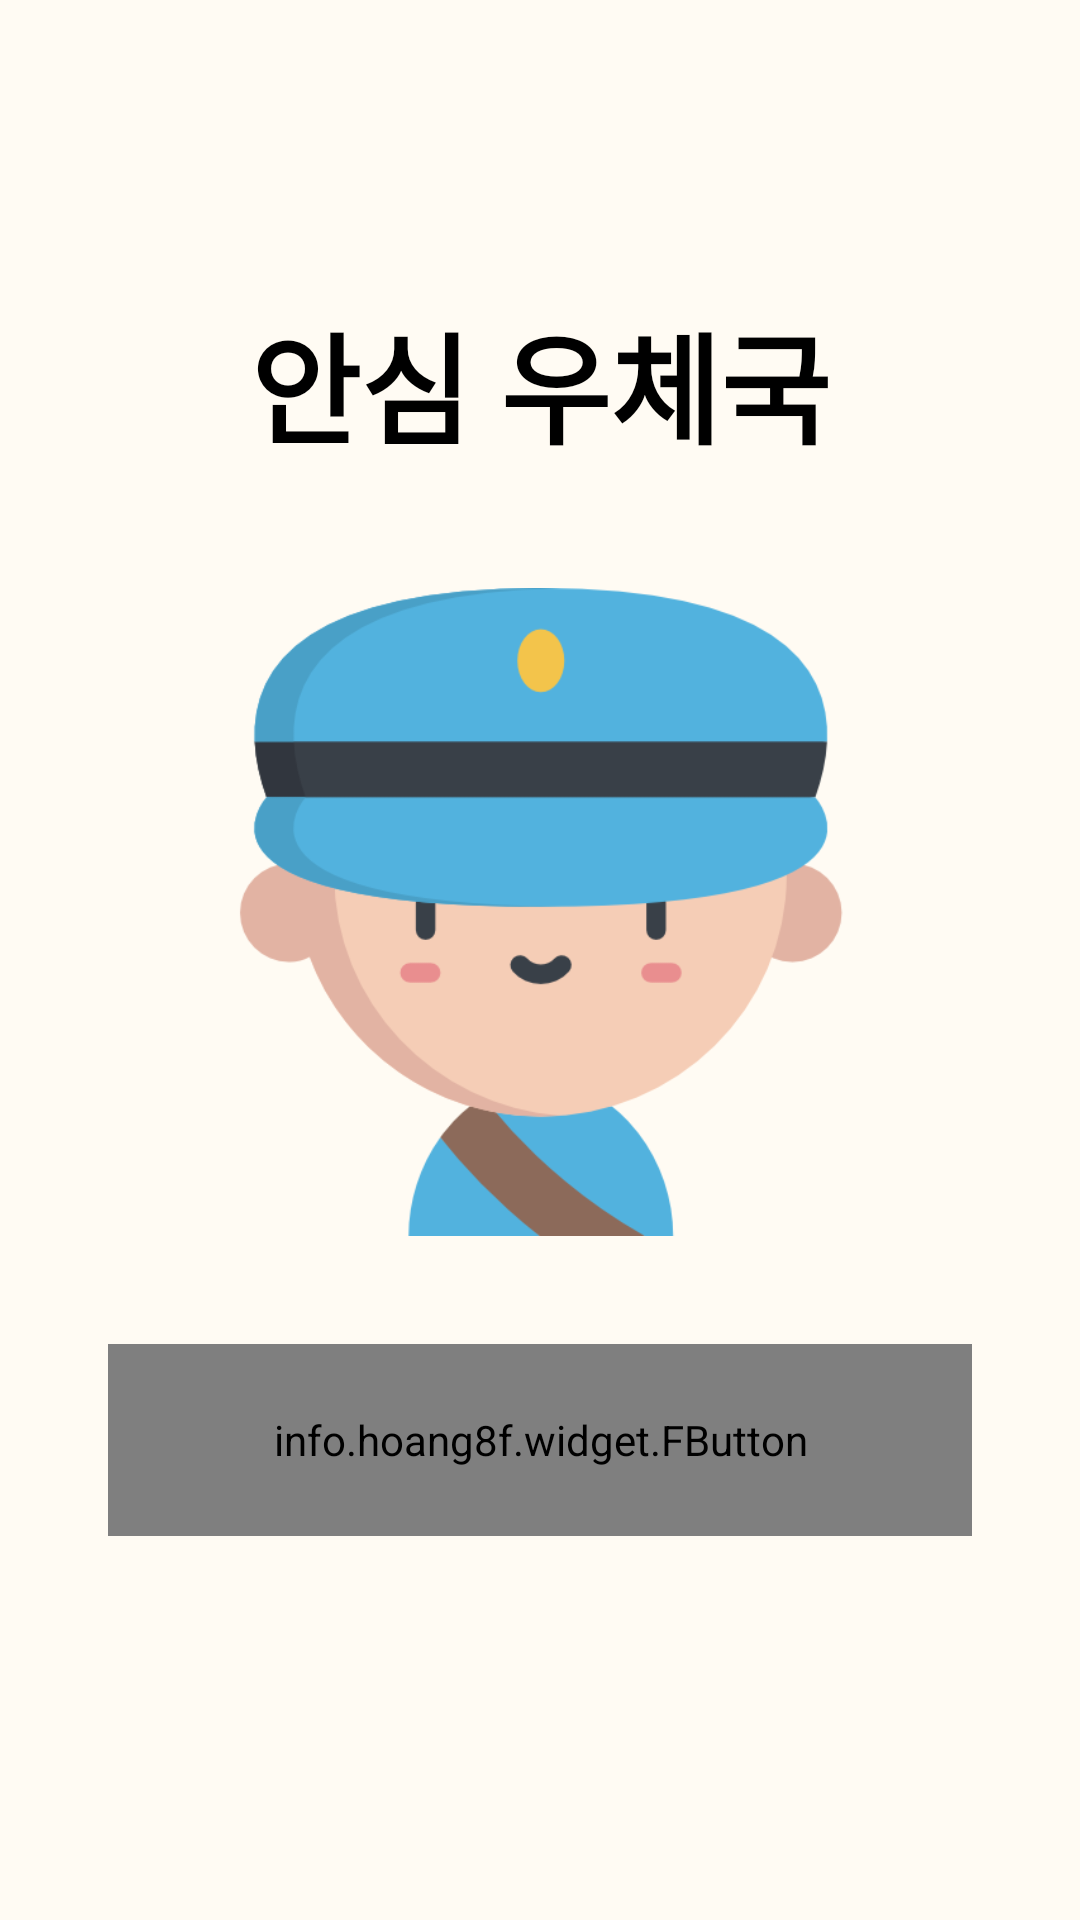

This screen was rendered from an Android layout file. Write that file and the resources it references.
<!-- AndroidManifest.xml: application theme Theme.Relief_post_office -->
<!-- res/layout/main.xml -->
<?xml version="1.0" encoding="utf-8"?>
<androidx.constraintlayout.widget.ConstraintLayout xmlns:android="http://schemas.android.com/apk/res/android"
    xmlns:tools="http://schemas.android.com/tools"
    android:layout_width="match_parent"
    android:layout_height="match_parent"
    xmlns:app="http://schemas.android.com/apk/res-auto"
    android:orientation="vertical"
    android:id="@+id/main_layout"
    android:background="#fffbf3"
    tools:context=".login.MainActivity" >

    <TextView
        android:layout_width="0sp"
        android:layout_height="0sp"
        android:text="@string/app_name"
        android:gravity="center"
        android:textColor="@color/black"
        android:textSize="40sp"
        android:textStyle="bold"
        app:layout_constraintTop_toTopOf="@id/horizontal_guideline1"
        app:layout_constraintBottom_toBottomOf="@id/horizontal_guideline2"
        app:layout_constraintStart_toStartOf="@id/vertical_guideline2"
        app:layout_constraintEnd_toEndOf="@id/vertical_guideline3" />

    <ImageView
        android:id="@+id/main_logo"
        android:layout_width="0sp"
        android:layout_height="0sp"
        android:src="@drawable/relief_post_office"
        app:layout_constraintTop_toTopOf="@id/horizontal_guideline3"
        app:layout_constraintBottom_toBottomOf="@id/horizontal_guideline4"
        app:layout_constraintStart_toStartOf="@id/vertical_guideline2"
        app:layout_constraintEnd_toEndOf="@id/vertical_guideline3" />

    <info.hoang8f.widget.FButton
        android:layout_width="0sp"
        android:layout_height="0sp"
        android:text="@string/telephone_verification"
        android:textColor="@color/black"
        android:textSize="25sp"
        android:fontFamily="@font/bmjua"
        android:id="@+id/main_button"
        app:layout_constraintTop_toTopOf="@id/horizontal_guideline5"
        app:layout_constraintBottom_toBottomOf="@id/horizontal_guideline6"
        app:layout_constraintStart_toStartOf="@id/vertical_guideline1"
        app:layout_constraintEnd_toEndOf="@id/vertical_guideline4" />

    <androidx.constraintlayout.widget.Guideline
        android:id="@+id/horizontal_guideline1"
        android:layout_width="wrap_content"
        android:layout_height="wrap_content"
        android:orientation="horizontal"
        app:layout_constraintGuide_percent="0.15" />

    <androidx.constraintlayout.widget.Guideline
        android:id="@+id/horizontal_guideline2"
        android:layout_width="wrap_content"
        android:layout_height="wrap_content"
        android:orientation="horizontal"
        app:layout_constraintGuide_percent="0.25" />

    <androidx.constraintlayout.widget.Guideline
        android:id="@+id/horizontal_guideline3"
        android:layout_width="wrap_content"
        android:layout_height="wrap_content"
        android:orientation="horizontal"
        app:layout_constraintGuide_percent="0.30" />

    <androidx.constraintlayout.widget.Guideline
        android:id="@+id/horizontal_guideline4"
        android:layout_width="wrap_content"
        android:layout_height="wrap_content"
        android:orientation="horizontal"
        app:layout_constraintGuide_percent="0.65" />

    <androidx.constraintlayout.widget.Guideline
        android:id="@+id/horizontal_guideline5"
        android:layout_width="wrap_content"
        android:layout_height="wrap_content"
        android:orientation="horizontal"
        app:layout_constraintGuide_percent="0.7" />

    <androidx.constraintlayout.widget.Guideline
        android:id="@+id/horizontal_guideline6"
        android:layout_width="wrap_content"
        android:layout_height="wrap_content"
        android:orientation="horizontal"
        app:layout_constraintGuide_percent="0.8" />

    <androidx.constraintlayout.widget.Guideline
        android:id="@+id/vertical_guideline1"
        android:layout_width="wrap_content"
        android:layout_height="wrap_content"
        android:orientation="vertical"
        app:layout_constraintGuide_percent="0.10" />

    <androidx.constraintlayout.widget.Guideline
        android:id="@+id/vertical_guideline2"
        android:layout_width="wrap_content"
        android:layout_height="wrap_content"
        android:orientation="vertical"
        app:layout_constraintGuide_percent="0.20" />

    <androidx.constraintlayout.widget.Guideline
        android:id="@+id/vertical_guideline3"
        android:layout_width="wrap_content"
        android:layout_height="wrap_content"
        android:orientation="vertical"
        app:layout_constraintGuide_percent="0.80" />

    <androidx.constraintlayout.widget.Guideline
        android:id="@+id/vertical_guideline4"
        android:layout_width="wrap_content"
        android:layout_height="wrap_content"
        android:orientation="vertical"
        app:layout_constraintGuide_percent="0.90" />

</androidx.constraintlayout.widget.ConstraintLayout>
<!-- resources referenced by this layout -->
<resources>
  <color name="black">#FF000000</color>
  <!-- drawable relief_post_office: jpg bitmap (drawable, 30603 bytes) -->
  <string name="app_name">안심 우체국</string>
  <string name="telephone_verification">핸드폰 인증</string>
  <style name="Theme.Relief_post_office" parent="Theme.AppCompat.DayNight">
          
          <item name="colorPrimary">@color/weak_blue</item>
          <item name="colorPrimaryVariant">#fffbf3</item>
          <item name="colorOnPrimary">@color/white</item>
          
          <item name="colorSecondary">@color/teal_200</item>
          <item name="colorSecondaryVariant">@color/teal_700</item>
          <item name="colorOnSecondary">@color/black</item>
          
          <item name="android:statusBarColor" tools:targetApi="l">?attr/colorPrimaryVariant</item>
          
          <item name="windowActionBar">false</item>
          <item name="windowNoTitle">true</item>
          <item name="android:windowLightStatusBar">true</item>
          <item name="fontFamily">@font/jua</item>
          <item name="android:datePickerDialogTheme">@style/MyDatePickerDialogTheme</item>
      </style>
  <color name="weak_blue">#01b7e5</color>
  <color name="white">#FFFFFFFF</color>
  <color name="teal_200">#FF03DAC5</color>
  <color name="teal_700">#FF018786</color>
  <style name="MyDatePickerDialogTheme" parent="android:Theme.Material.Light.Dialog">
          <item name="android:fontFamily">@font/bmjua</item>
          <item name="android:colorAccent">@color/purple_200</item>
          <item name="android:buttonBarNegativeButtonStyle">@style/DatePickerTheme.ButtonBarNegativeButtonStyle</item>
          <item name="android:buttonBarPositiveButtonStyle">@style/DatePickerTheme.ButtonBarPostiveButtonStyle</item>
      </style>
  <color name="purple_200">#FFBB86FC</color>
  <style name="DatePickerTheme.ButtonBarNegativeButtonStyle" parent="Widget.MaterialComponents.Button.TextButton.Dialog">
          <item name="android:textColor">@android:color/darker_gray</item>
      </style>
  <style name="DatePickerTheme.ButtonBarPostiveButtonStyle" parent="Widget.MaterialComponents.Button.TextButton.Dialog">
          <item name="android:textColor">@color/purple_200</item>
      </style>
</resources>
